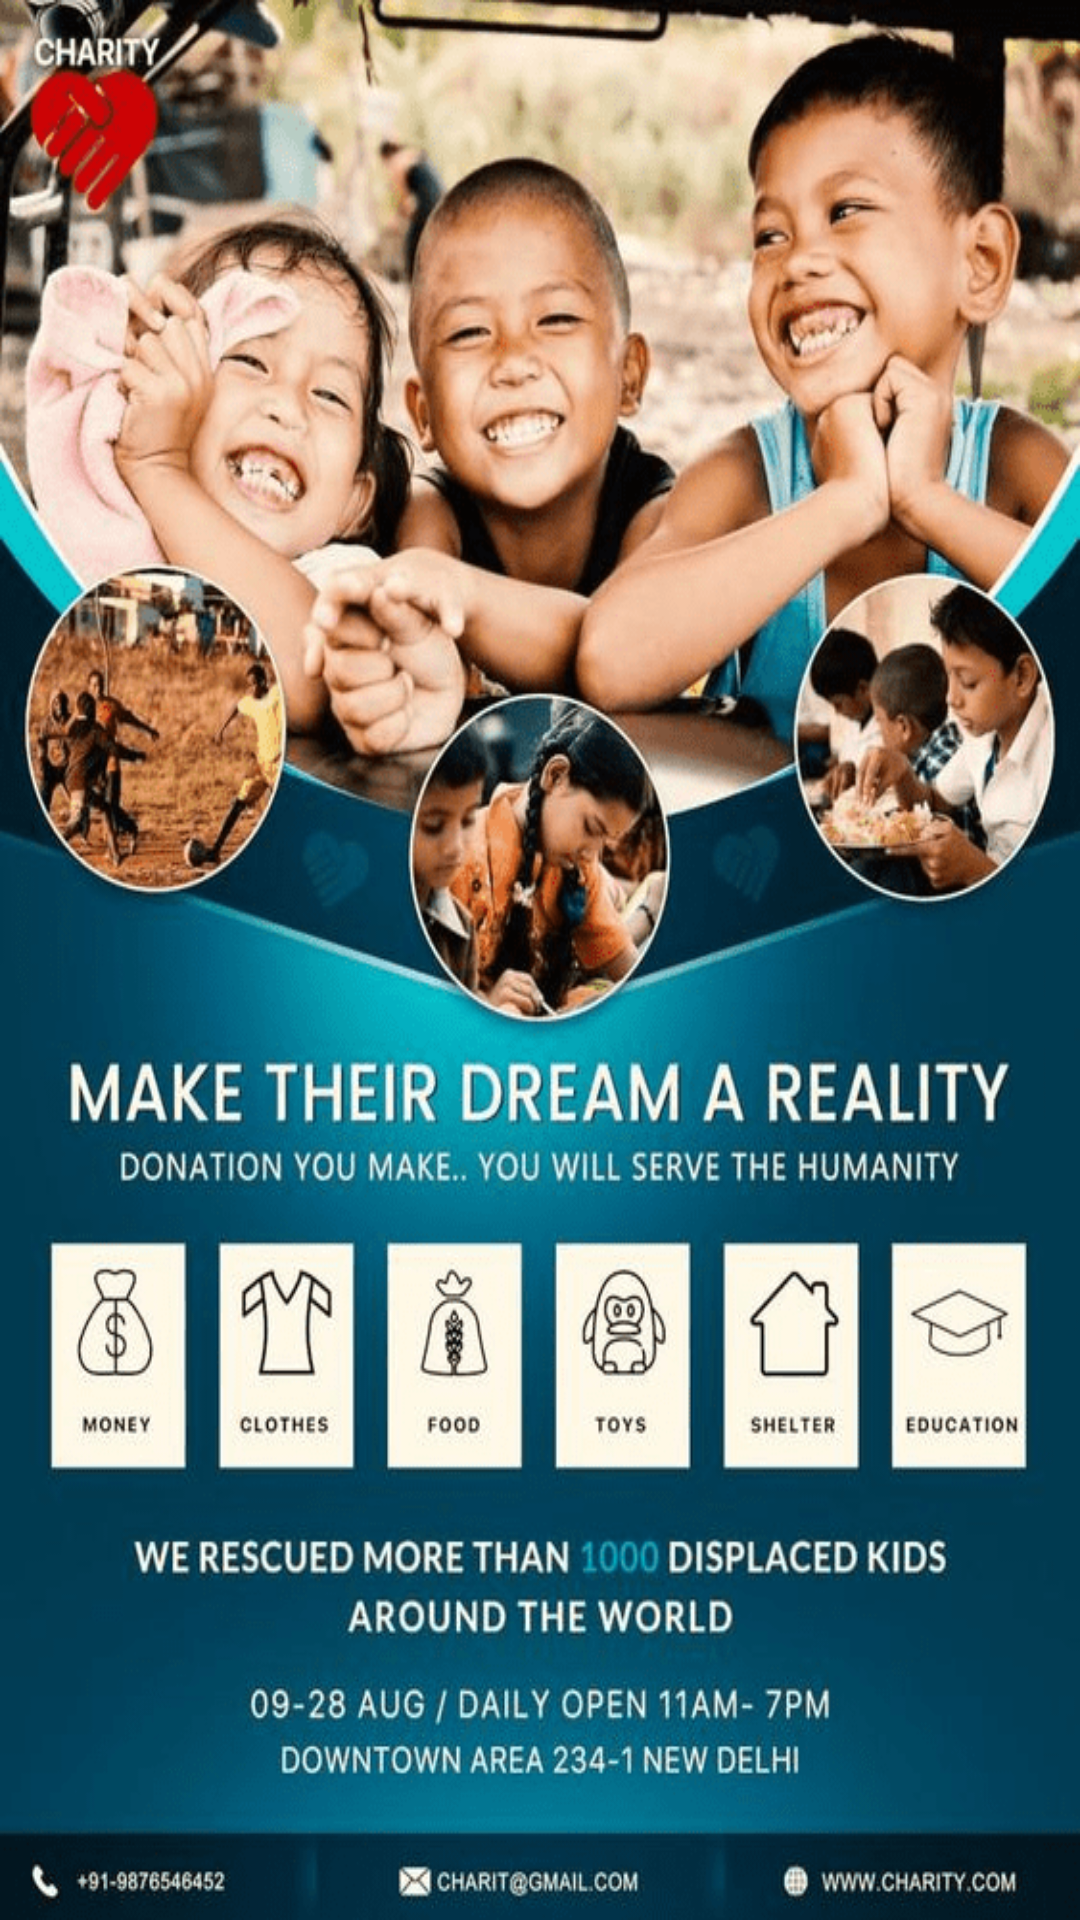

The Android layout XML behind this screen, and the referenced resources:
<!-- AndroidManifest.xml: application theme Theme.WILAPP -->
<!-- res/layout/activity_registrationcomplete.xml -->
<?xml version="1.0" encoding="utf-8"?>
<androidx.constraintlayout.widget.ConstraintLayout xmlns:android="http://schemas.android.com/apk/res/android"
    xmlns:app="http://schemas.android.com/apk/res-auto"
    xmlns:tools="http://schemas.android.com/tools"
    android:layout_width="match_parent"
    android:layout_height="match_parent"
    android:background="@drawable/poster"
    tools:context=".Registrationcomplete">

    <TextView
        android:id="@+id/textView6"
        android:layout_width="wrap_content"
        android:layout_height="wrap_content"

        android:layout_marginStart="135dp"
        android:layout_marginTop="231dp"
        android:layout_marginEnd="136dp"
        android:layout_marginBottom="481dp"
        android:gravity="center"
        android:text="Registration Complete"
        android:background="@color/white"
        android:textColor="@color/black"
        android:textSize="25sp"
        app:layout_constraintBottom_toBottomOf="parent"
        app:layout_constraintEnd_toEndOf="parent"
        app:layout_constraintHorizontal_bias="0.495"
        app:layout_constraintStart_toStartOf="parent"
        app:layout_constraintTop_toTopOf="parent"
        app:layout_constraintVertical_bias="0.0" />
</androidx.constraintlayout.widget.ConstraintLayout>
<!-- resources referenced by this layout -->
<resources>
  <!-- drawable poster: png bitmap (drawable, 218409 bytes) -->
  <style name="Theme.WILAPP" parent="Base.Theme.WILAPP" />
  <style name="Base.Theme.WILAPP" parent="Theme.Material3.DayNight.NoActionBar">
          
          
      </style>
  <!-- not gathered from this repository: default colours our renderer supplied (Android Studio template values) -->
  <color name="black">#FF000000</color>
  <color name="white">#FFFFFFFF</color>
</resources>
